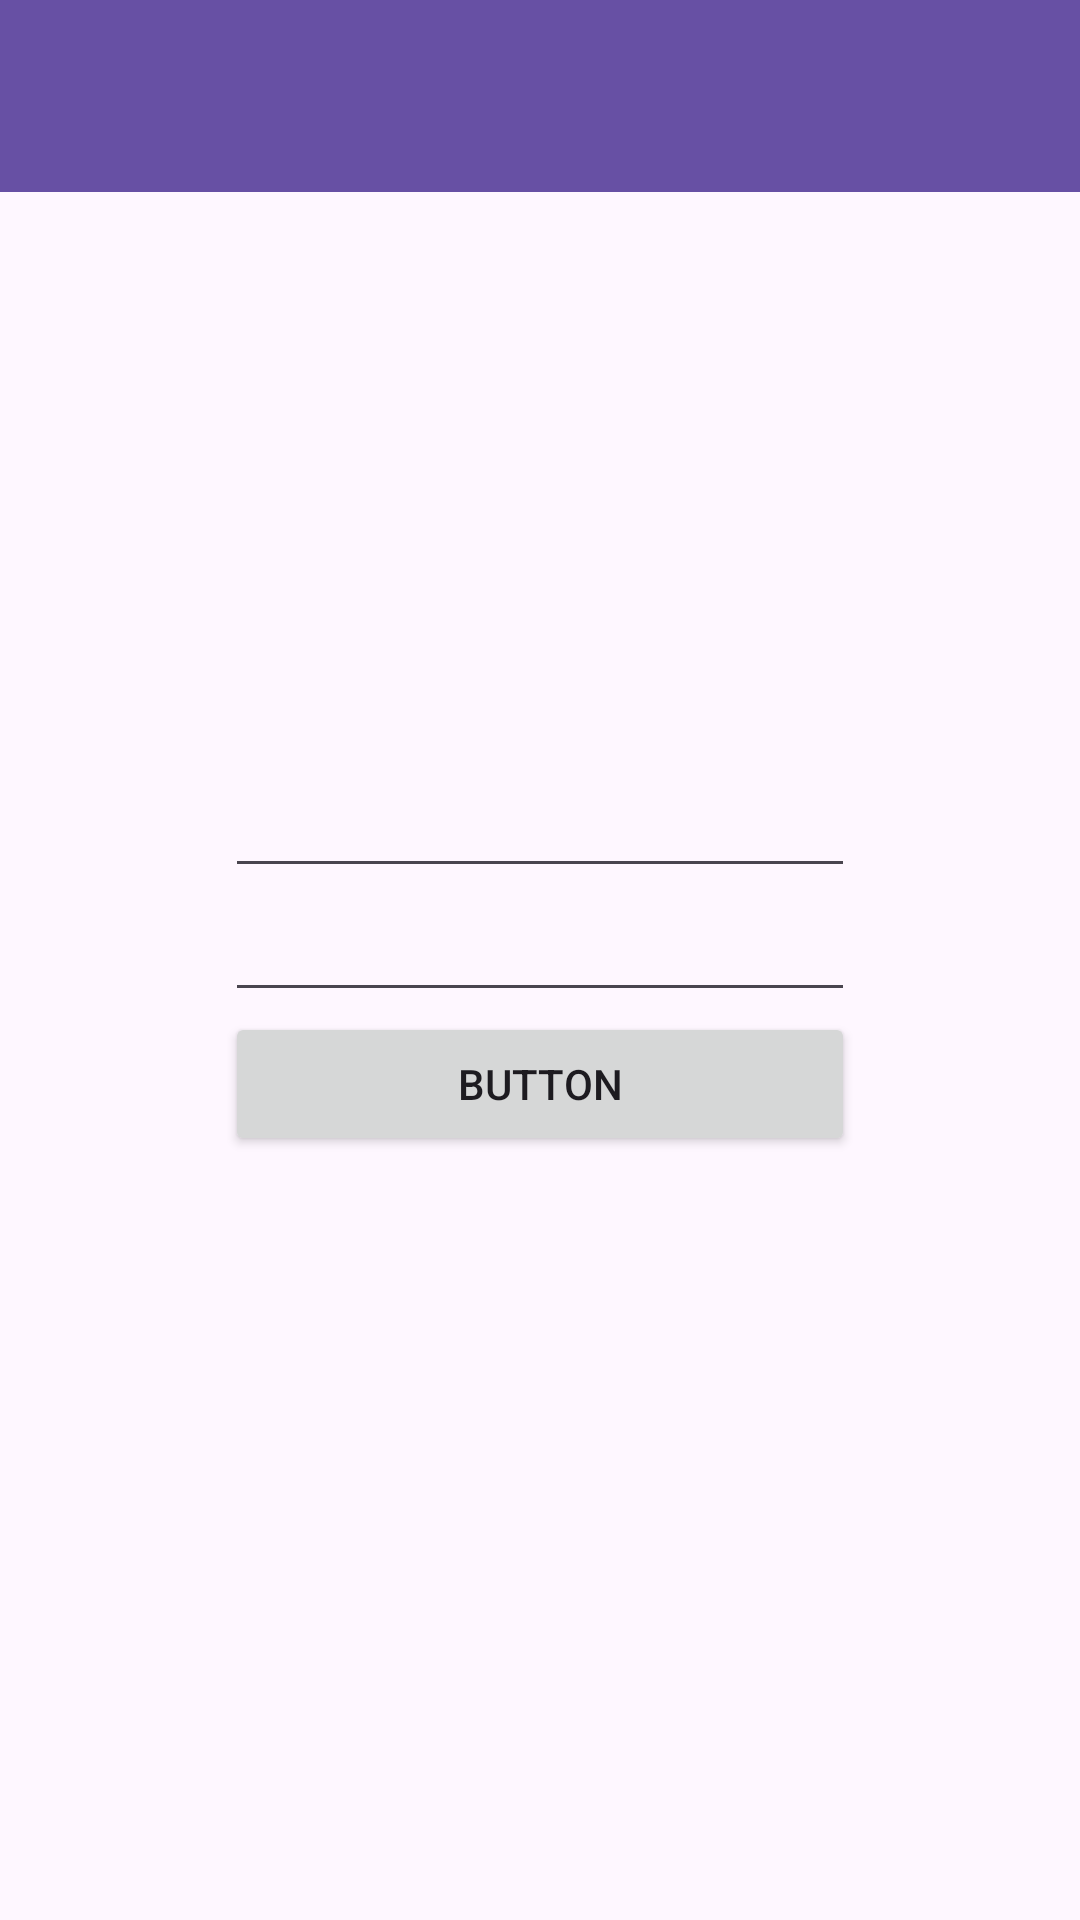

Produce the Android XML layout that renders to this screen, including the resource entries it uses.
<!-- AndroidManifest.xml: application theme Theme.HTLExams -->
<!-- res/layout/login.xml -->
<?xml version="1.0" encoding="utf-8"?>
<androidx.constraintlayout.widget.ConstraintLayout xmlns:android="http://schemas.android.com/apk/res/android"
    xmlns:app="http://schemas.android.com/apk/res-auto"
    xmlns:tools="http://schemas.android.com/tools"
    android:layout_width="match_parent"
    android:layout_height="match_parent">

    <com.google.android.material.appbar.MaterialToolbar
        android:id="@+id/materialToolbar2"
        android:layout_width="match_parent"
        android:layout_height="wrap_content"
        android:background="?attr/colorPrimary"
        android:minHeight="?attr/actionBarSize"
        android:theme="?attr/actionBarTheme" />

    <LinearLayout
        android:layout_width="wrap_content"
        android:layout_height="wrap_content"
        android:orientation="vertical"
        app:layout_constraintBottom_toBottomOf="parent"
        app:layout_constraintEnd_toEndOf="parent"
        app:layout_constraintStart_toStartOf="parent"
        app:layout_constraintTop_toTopOf="parent"
        tools:ignore="MissingConstraints">

        <EditText
            android:id="@+id/editTextTextEmailAddress"
            android:layout_width="wrap_content"
            android:layout_height="wrap_content"
            android:autofillHints=""
            android:ems="10"
            android:inputType="textEmailAddress" />

        <EditText
            android:id="@+id/editTextTextPassword"
            android:layout_width="wrap_content"
            android:layout_height="wrap_content"
            android:ems="10"
            android:inputType="textPassword" />

        <Button
            android:id="@+id/button"
            android:layout_width="match_parent"
            android:layout_height="wrap_content"
            android:text="Button" />
    </LinearLayout>
</androidx.constraintlayout.widget.ConstraintLayout>
<!-- resources referenced by this layout -->
<resources>
  <style name="Theme.HTLExams" parent="Base.Theme.HTLExams" />
  <style name="Base.Theme.HTLExams" parent="Theme.Material3.DayNight.NoActionBar">
          
          
      </style>
</resources>
